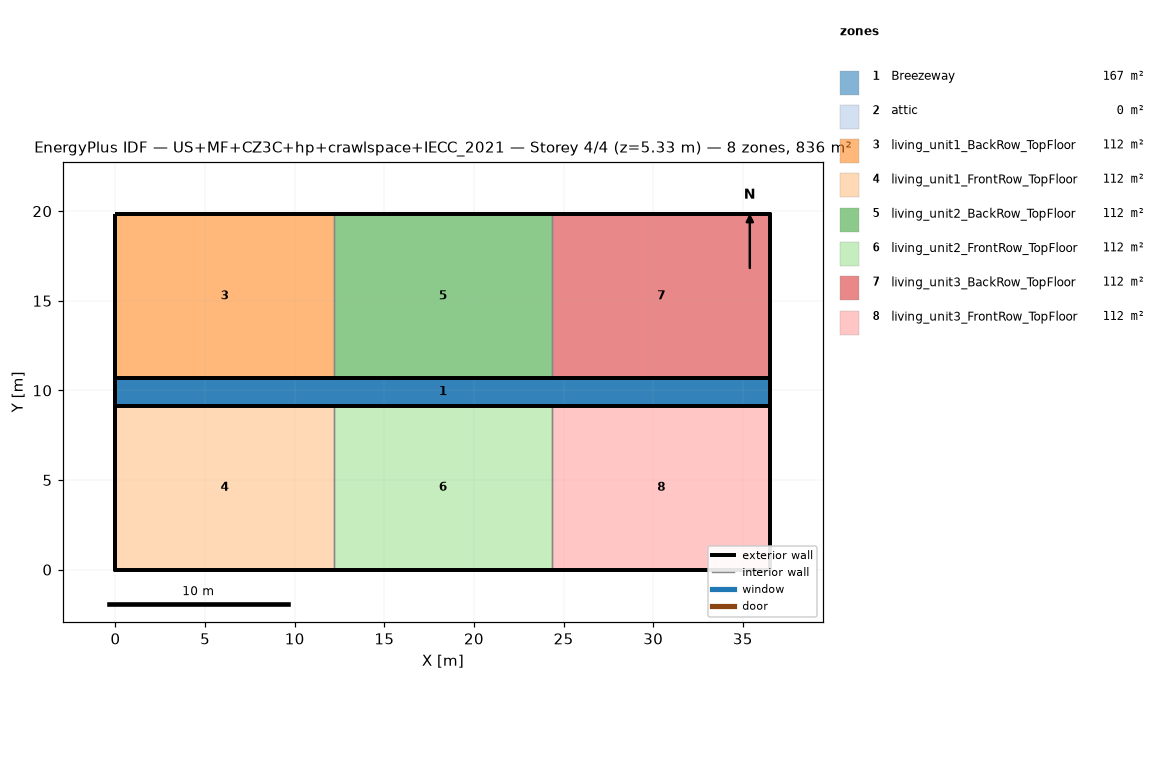
=== STOREY PLAN SPEC (per zone: floor XY polygon, exterior-wall plan segments, windows/doors) ===
zone 1: Breezeway  (167.0 m²)
  floor: (36.54, 9.16) (0.00, 9.16) (0.00, 10.68) (36.54, 10.68)
  floor: (36.54, 9.16) (0.00, 9.16) (0.00, 10.68) (36.54, 10.68)
  floor: (36.54, 9.16) (0.00, 9.16) (0.00, 10.68) (36.54, 10.68)
zone 2: attic  (0.0 m²)
  exterior wall: (36.54, 0.00) – (36.54, 19.84) – (36.54, 9.92)  [29.8 m]
  exterior wall: (0.00, 19.84) – (0.00, 0.00) – (0.00, 9.92)  [29.8 m]
zone 3: living_unit1_BackRow_TopFloor  (111.5 m²)
  floor: (12.18, 10.68) (0.00, 10.68) (0.00, 19.84) (12.18, 19.84)
  exterior wall: (12.18, 19.84) – (0.00, 19.84)  [12.2 m]
  exterior wall: (0.00, 19.84) – (0.00, 10.68)  [9.2 m]
  exterior wall: (0.00, 10.68) – (12.18, 10.68)  [12.2 m]
  interior walls: 1
zone 4: living_unit1_FrontRow_TopFloor  (111.5 m²)
  floor: (12.18, 0.00) (0.00, 0.00) (0.00, 9.16) (12.18, 9.16)
  exterior wall: (0.00, 0.00) – (12.18, 0.00)  [12.2 m]
  exterior wall: (0.00, 9.16) – (0.00, 0.00)  [9.2 m]
  exterior wall: (12.18, 9.16) – (0.00, 9.16)  [12.2 m]
  interior walls: 1
zone 5: living_unit2_BackRow_TopFloor  (111.5 m²)
  floor: (24.36, 10.68) (12.18, 10.68) (12.18, 19.84) (24.36, 19.84)
  exterior wall: (12.18, 10.68) – (24.36, 10.68)  [12.2 m]
  exterior wall: (24.36, 19.84) – (12.18, 19.84)  [12.2 m]
  interior walls: 2
zone 6: living_unit2_FrontRow_TopFloor  (111.5 m²)
  floor: (24.36, 0.00) (12.18, 0.00) (12.18, 9.16) (24.36, 9.16)
  exterior wall: (12.18, 0.00) – (24.36, 0.00)  [12.2 m]
  exterior wall: (24.36, 9.16) – (12.18, 9.16)  [12.2 m]
  interior walls: 2
zone 7: living_unit3_BackRow_TopFloor  (111.5 m²)
  floor: (36.54, 10.68) (24.36, 10.68) (24.36, 19.84) (36.54, 19.84)
  exterior wall: (36.54, 10.68) – (36.54, 19.84)  [9.2 m]
  exterior wall: (36.54, 19.84) – (24.36, 19.84)  [12.2 m]
  exterior wall: (24.36, 10.68) – (36.54, 10.68)  [12.2 m]
  interior walls: 1
zone 8: living_unit3_FrontRow_TopFloor  (111.5 m²)
  floor: (36.54, 0.00) (24.36, 0.00) (24.36, 9.16) (36.54, 9.16)
  exterior wall: (24.36, 0.00) – (36.54, 0.00)  [12.2 m]
  exterior wall: (36.54, 0.00) – (36.54, 9.16)  [9.2 m]
  exterior wall: (36.54, 9.16) – (24.36, 9.16)  [12.2 m]
  interior walls: 1

=== DERIVED (storey summary) ===
Building: US+MF+CZ3C+hp+crawlspace+IECC_2021
Storey: 4 of 4  (floor level z = 5.33 m)
Storey gross floor area: 836.2 m²
Zones on this storey: 8
  - Breezeway: floor 167.0 m²
  - attic: floor 0.0 m²; exterior wall 59.5 m (81.9 m²); WWR 0.0%
  - living_unit1_BackRow_TopFloor: floor 111.5 m²; exterior wall 33.5 m (86.9 m²); WWR 0.0%
  - living_unit1_FrontRow_TopFloor: floor 111.5 m²; exterior wall 33.5 m (86.9 m²); WWR 0.0%
  - living_unit2_BackRow_TopFloor: floor 111.5 m²; exterior wall 24.4 m (63.1 m²); WWR 0.0%
  - living_unit2_FrontRow_TopFloor: floor 111.5 m²; exterior wall 24.4 m (63.1 m²); WWR 0.0%
  - living_unit3_BackRow_TopFloor: floor 111.5 m²; exterior wall 33.5 m (86.9 m²); WWR 0.0%
  - living_unit3_FrontRow_TopFloor: floor 111.5 m²; exterior wall 33.5 m (86.9 m²); WWR 0.0%
Zone adjacency (shared interzone walls):
  - living_unit1_BackRow_TopFloor ↔ living_unit2_BackRow_TopFloor
  - living_unit1_FrontRow_TopFloor ↔ living_unit2_FrontRow_TopFloor
  - living_unit2_BackRow_TopFloor ↔ living_unit3_BackRow_TopFloor
  - living_unit2_FrontRow_TopFloor ↔ living_unit3_FrontRow_TopFloor